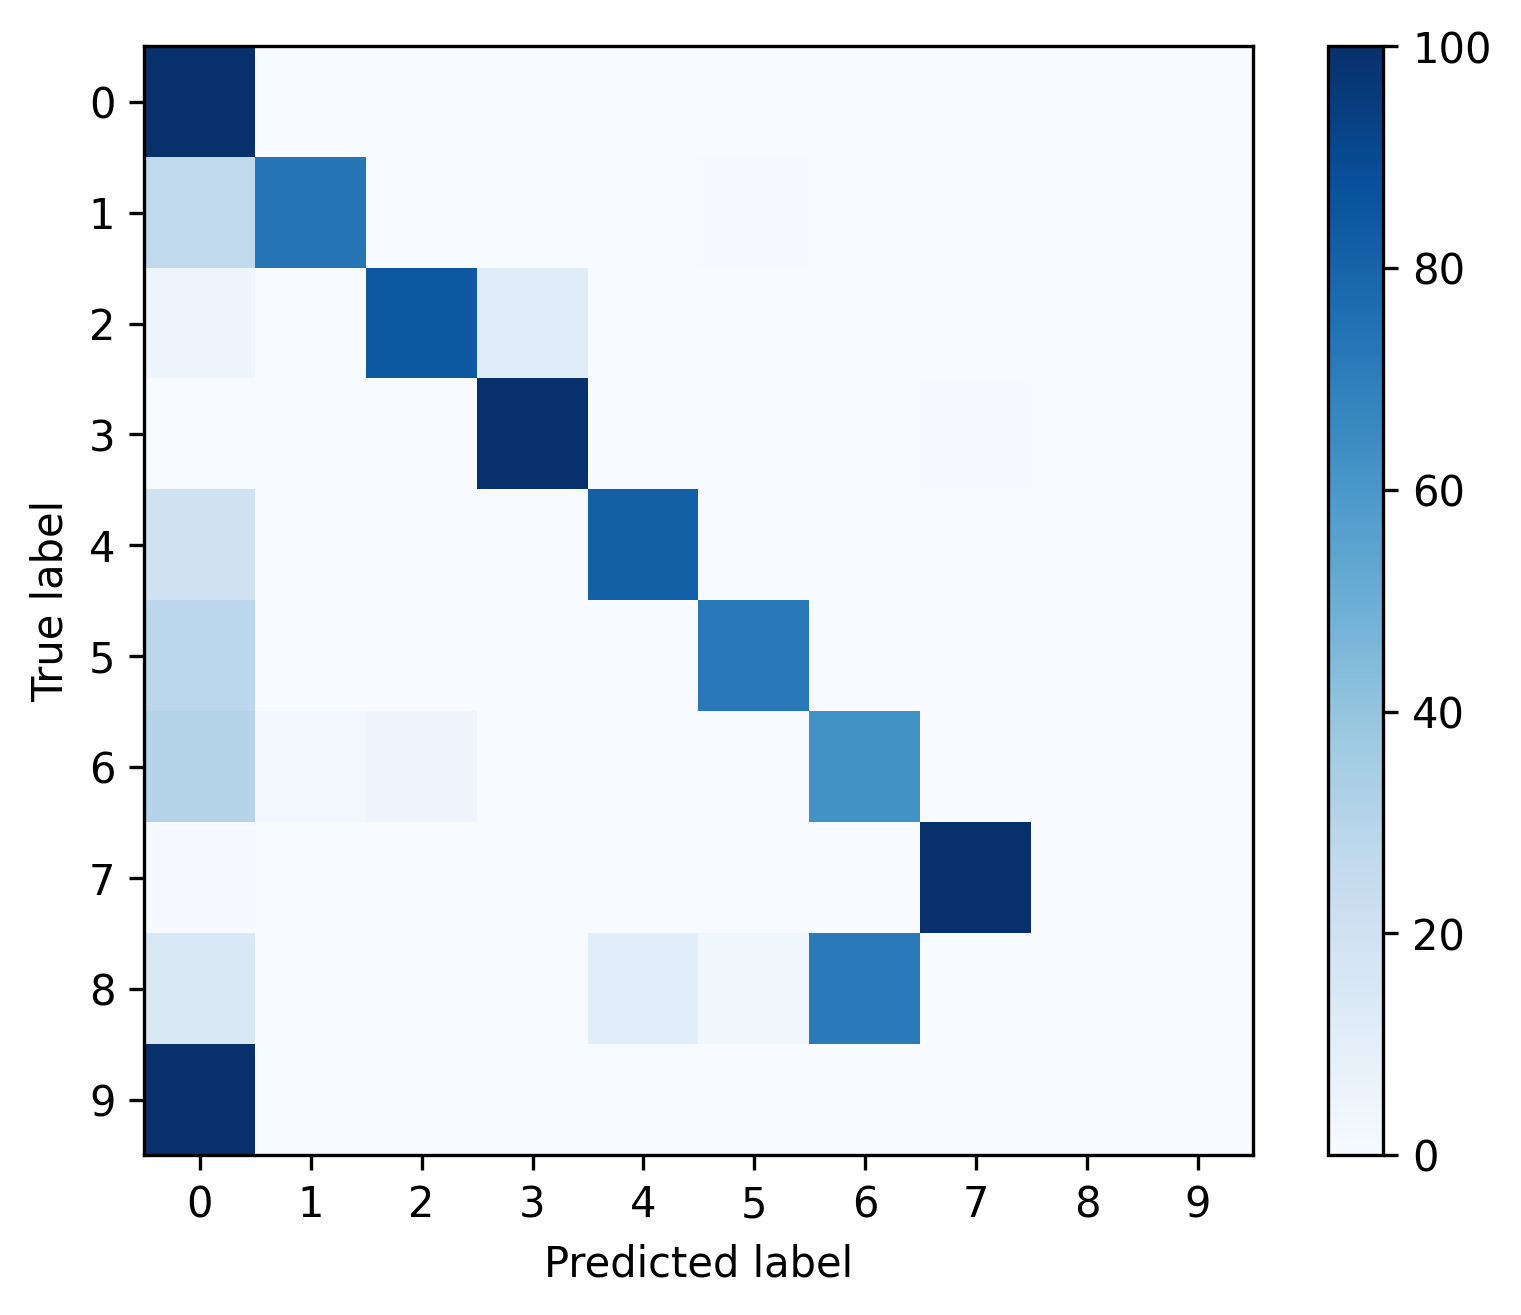

The data file committed next to this chart (first rows):
, 0, 1, 2, 3, 4, 5, 6, 7, 8, 9
0, 0.9923, 0.002611, 0.00127, 0.001693, 0.0007762, 0.0005645, 0.0, 0.0007762, 0.0, 0.0
1, 0.2625, 0.7323, 0.0, 0.0, 0.0, 0.005181, 0.0, 0.0, 0.0, 0.0
2, 0.04208, 0.0, 0.8428, 0.1143, 0.0, 0.0, 0.0, 0.0008092, 0.0, 0.0
3, 0.0003155, 0.0, 0.0003155, 0.9926, 0.0, 0.0, 0.0, 0.00673, 0.0, 0.0
4, 0.1875, 0.0, 0.0, 0.0, 0.8125, 0.0, 0.0, 0.0, 0.0, 0.0
5, 0.281, 0.0, 0.0, 0.0, 0.0, 0.719, 0.0, 0.0, 0.0, 0.0
6, 0.303, 0.0303, 0.04545, 0.0, 0.0, 0.0, 0.6212, 0.0, 0.0, 0.0
7, 0.005523, 0.0, 0.0, 0.0, 0.0, 0.0, 0.001183, 0.9933, 0.0, 0.0
8, 0.1429, 0.0, 0.0, 0.0, 0.1071, 0.03571, 0.7143, 0.0, 0.0, 0.0
9, 1.0, 0.0, 0.0, 0.0, 0.0, 0.0, 0.0, 0.0, 0.0, 0.0
